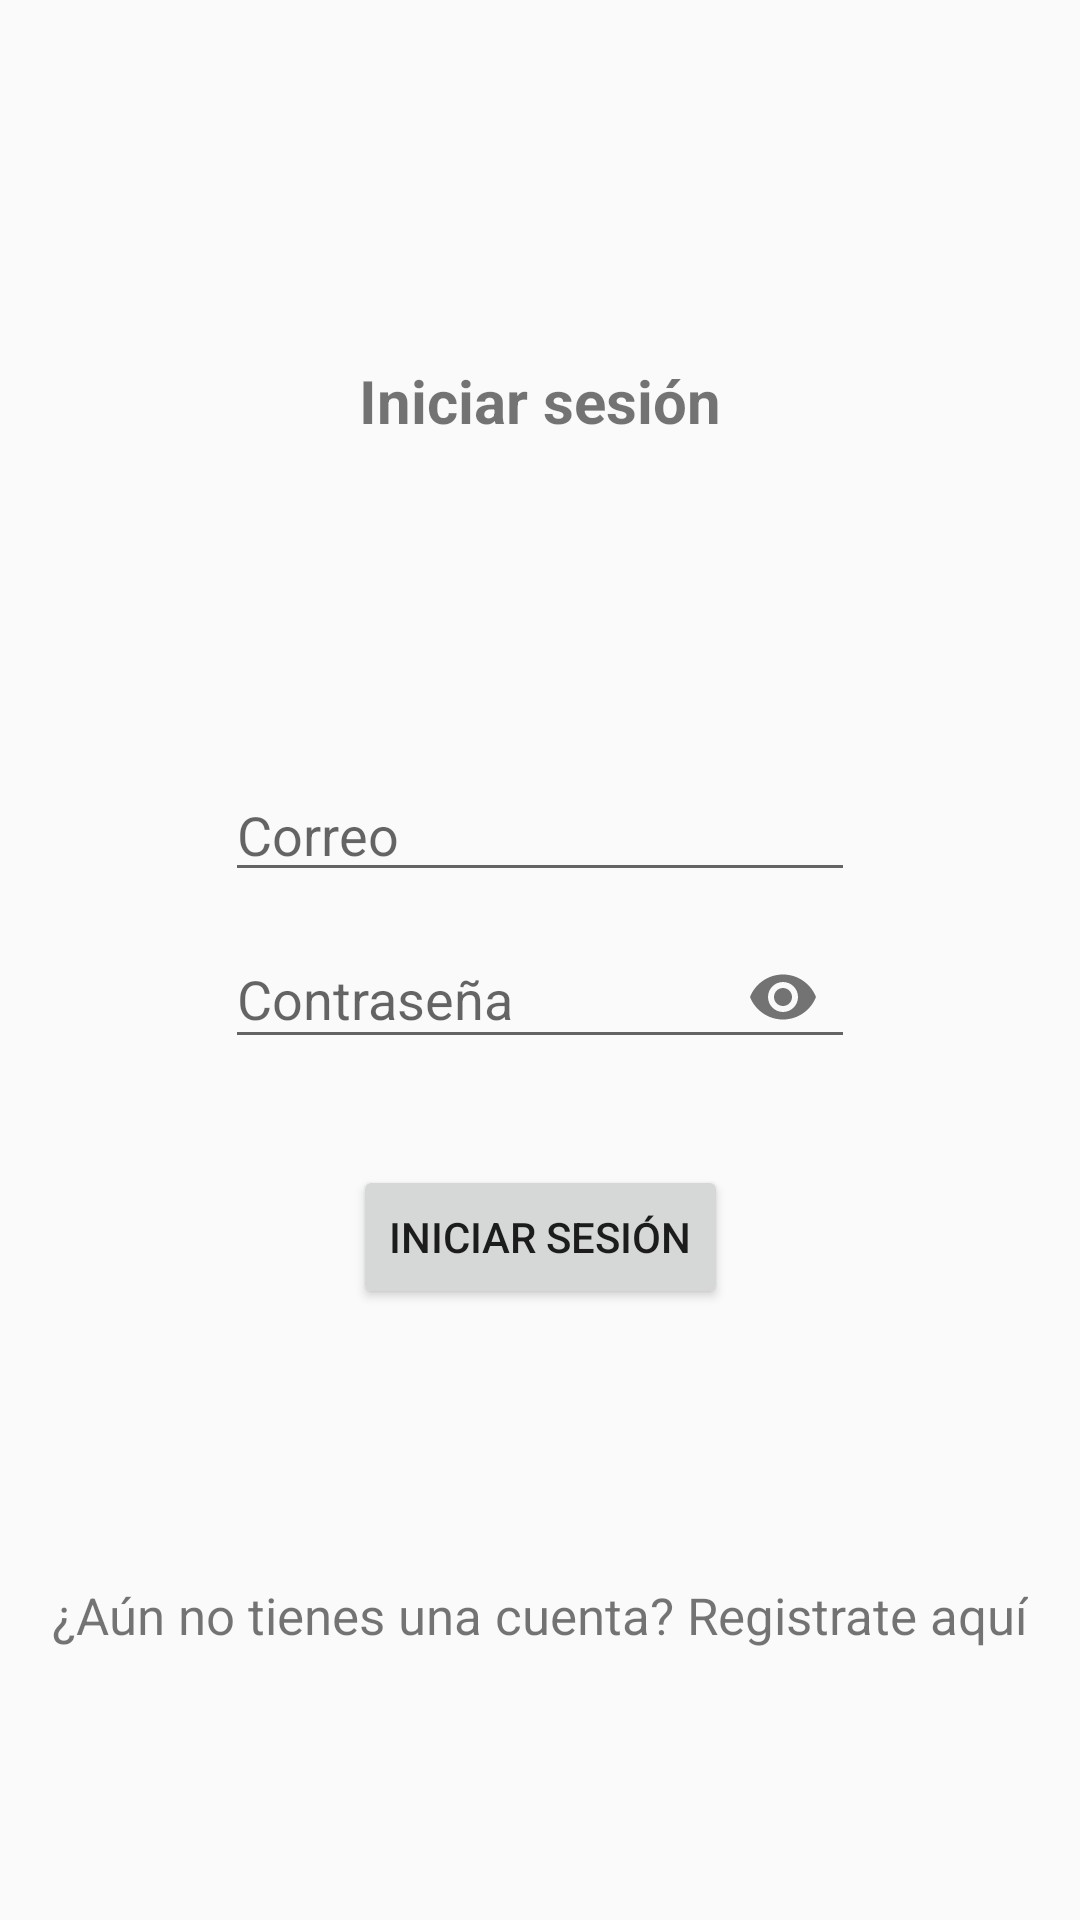

The Android layout XML behind this screen, and the referenced resources:
<!-- AndroidManifest.xml: activity theme AppTheme.NoActionBar -->
<!-- res/layout/activity_main.xml -->
<?xml version="1.0" encoding="utf-8"?>
<androidx.constraintlayout.widget.ConstraintLayout xmlns:android="http://schemas.android.com/apk/res/android"
    xmlns:app="http://schemas.android.com/apk/res-auto"
    xmlns:tools="http://schemas.android.com/tools"
    android:layout_width="match_parent"
    android:layout_height="match_parent"
    tools:context=".login.MainActivity">

    <TextView
        android:id="@+id/txtRegister"
        android:layout_width="wrap_content"
        android:layout_height="wrap_content"
        android:text="@string/registrar_cuenta"
        android:textSize="@dimen/text_normal"
        app:layout_constraintBottom_toBottomOf="parent"
        app:layout_constraintHorizontal_bias="0.498"
        app:layout_constraintLeft_toLeftOf="parent"
        app:layout_constraintRight_toRightOf="parent"
        app:layout_constraintTop_toBottomOf="@+id/btnLogin" />

    <Button
        android:id="@+id/btnLogin"
        android:layout_width="wrap_content"
        android:layout_height="wrap_content"
        android:layout_marginTop="32dp"
        android:text="@string/iniciar_sesion"
        app:layout_constraintEnd_toEndOf="@+id/txlPassword"
        app:layout_constraintStart_toStartOf="@+id/txlPassword"
        app:layout_constraintTop_toBottomOf="@+id/txlPassword" />

    <EditText
        android:id="@+id/editTextTextEmailAddress"
        android:layout_width="wrap_content"
        android:layout_height="wrap_content"
        android:ems="10"
        android:hint="@string/correo"
        android:inputType="textEmailAddress"
        android:paddingLeft="4dp"
        app:layout_constraintEnd_toEndOf="@+id/imageView"
        app:layout_constraintStart_toStartOf="@+id/imageView"
        app:layout_constraintTop_toBottomOf="@id/guideline"
        tools:layout_editor_absoluteY="280dp" />

    <com.google.android.material.textfield.TextInputLayout
        android:id="@+id/txlPassword"
        android:layout_width="wrap_content"
        android:layout_height="wrap_content"
        app:passwordToggleEnabled="true"
        app:layout_constraintEnd_toEndOf="@+id/editTextTextEmailAddress"
        app:layout_constraintStart_toStartOf="@+id/editTextTextEmailAddress"
        app:layout_constraintTop_toBottomOf="@+id/editTextTextEmailAddress">

        <EditText
            android:id="@+id/editTextPassword"
            android:layout_width="wrap_content"
            android:layout_height="wrap_content"
            android:layout_marginTop="16dp"
            android:ems="10"
            android:hint="@string/contrasenia"
            android:inputType="textPassword"
            android:paddingLeft="4dp" />

    </com.google.android.material.textfield.TextInputLayout>


    <TextView
        style="@style/textViewTitle"
        android:id="@+id/imageView"
        android:layout_width="wrap_content"
        android:layout_height="wrap_content"
        android:layout_marginTop="120dp"
        android:text="@string/iniciar_sesion"
        app:layout_constraintEnd_toEndOf="parent"
        app:layout_constraintStart_toStartOf="parent"
        app:layout_constraintTop_toTopOf="parent"
        />


    <androidx.constraintlayout.widget.Guideline
        android:id="@+id/guideline"
        android:layout_width="wrap_content"
        android:layout_height="wrap_content"
        android:orientation="horizontal"

        app:layout_constraintGuide_percent="0.4" />

</androidx.constraintlayout.widget.ConstraintLayout>
<!-- resources referenced by this layout -->
<resources>
  <dimen name="text_normal">17sp</dimen>
  <string name="contrasenia">Contraseña</string>
  <string name="correo">Correo</string>
  <string name="iniciar_sesion">Iniciar sesión</string>
  <string name="registrar_cuenta">¿Aún no tienes una cuenta? Registrate aquí</string>
  <style name="textViewTitle">
          <item name="android:textSize">@dimen/text_big</item>
          <item name="android:textStyle">bold</item>
      </style>
  <style name="AppTheme.NoActionBar">
          <item name="windowActionBar">false</item>
          <item name="windowNoTitle">true</item>
      </style>
  <dimen name="text_big">20sp</dimen>
</resources>
